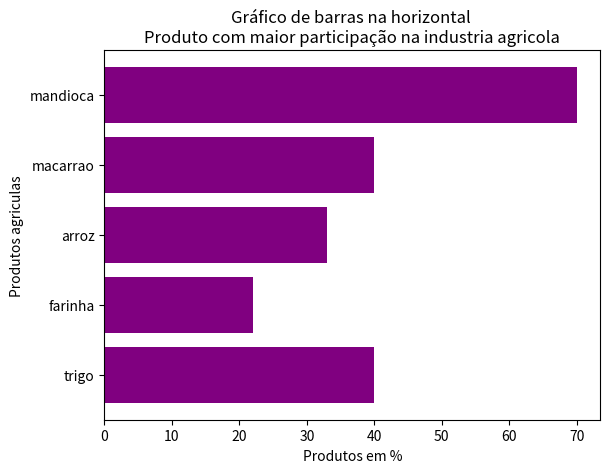

Write the Python code that produced this figure.

import matplotlib.pyplot as plt

Produtos = ['trigo','farinha','arroz','macarrao','mandioca']
qtdade = [40,22,33,40,70]

plt.barh(Produtos,qtdade, color='purple')
plt.ylabel("Produtos agriculas")
plt.xlabel("Produtos em %")
plt.title("Gráfico de barras na horizontal \nProduto com maior participação na industria agricola")
plt.show()

